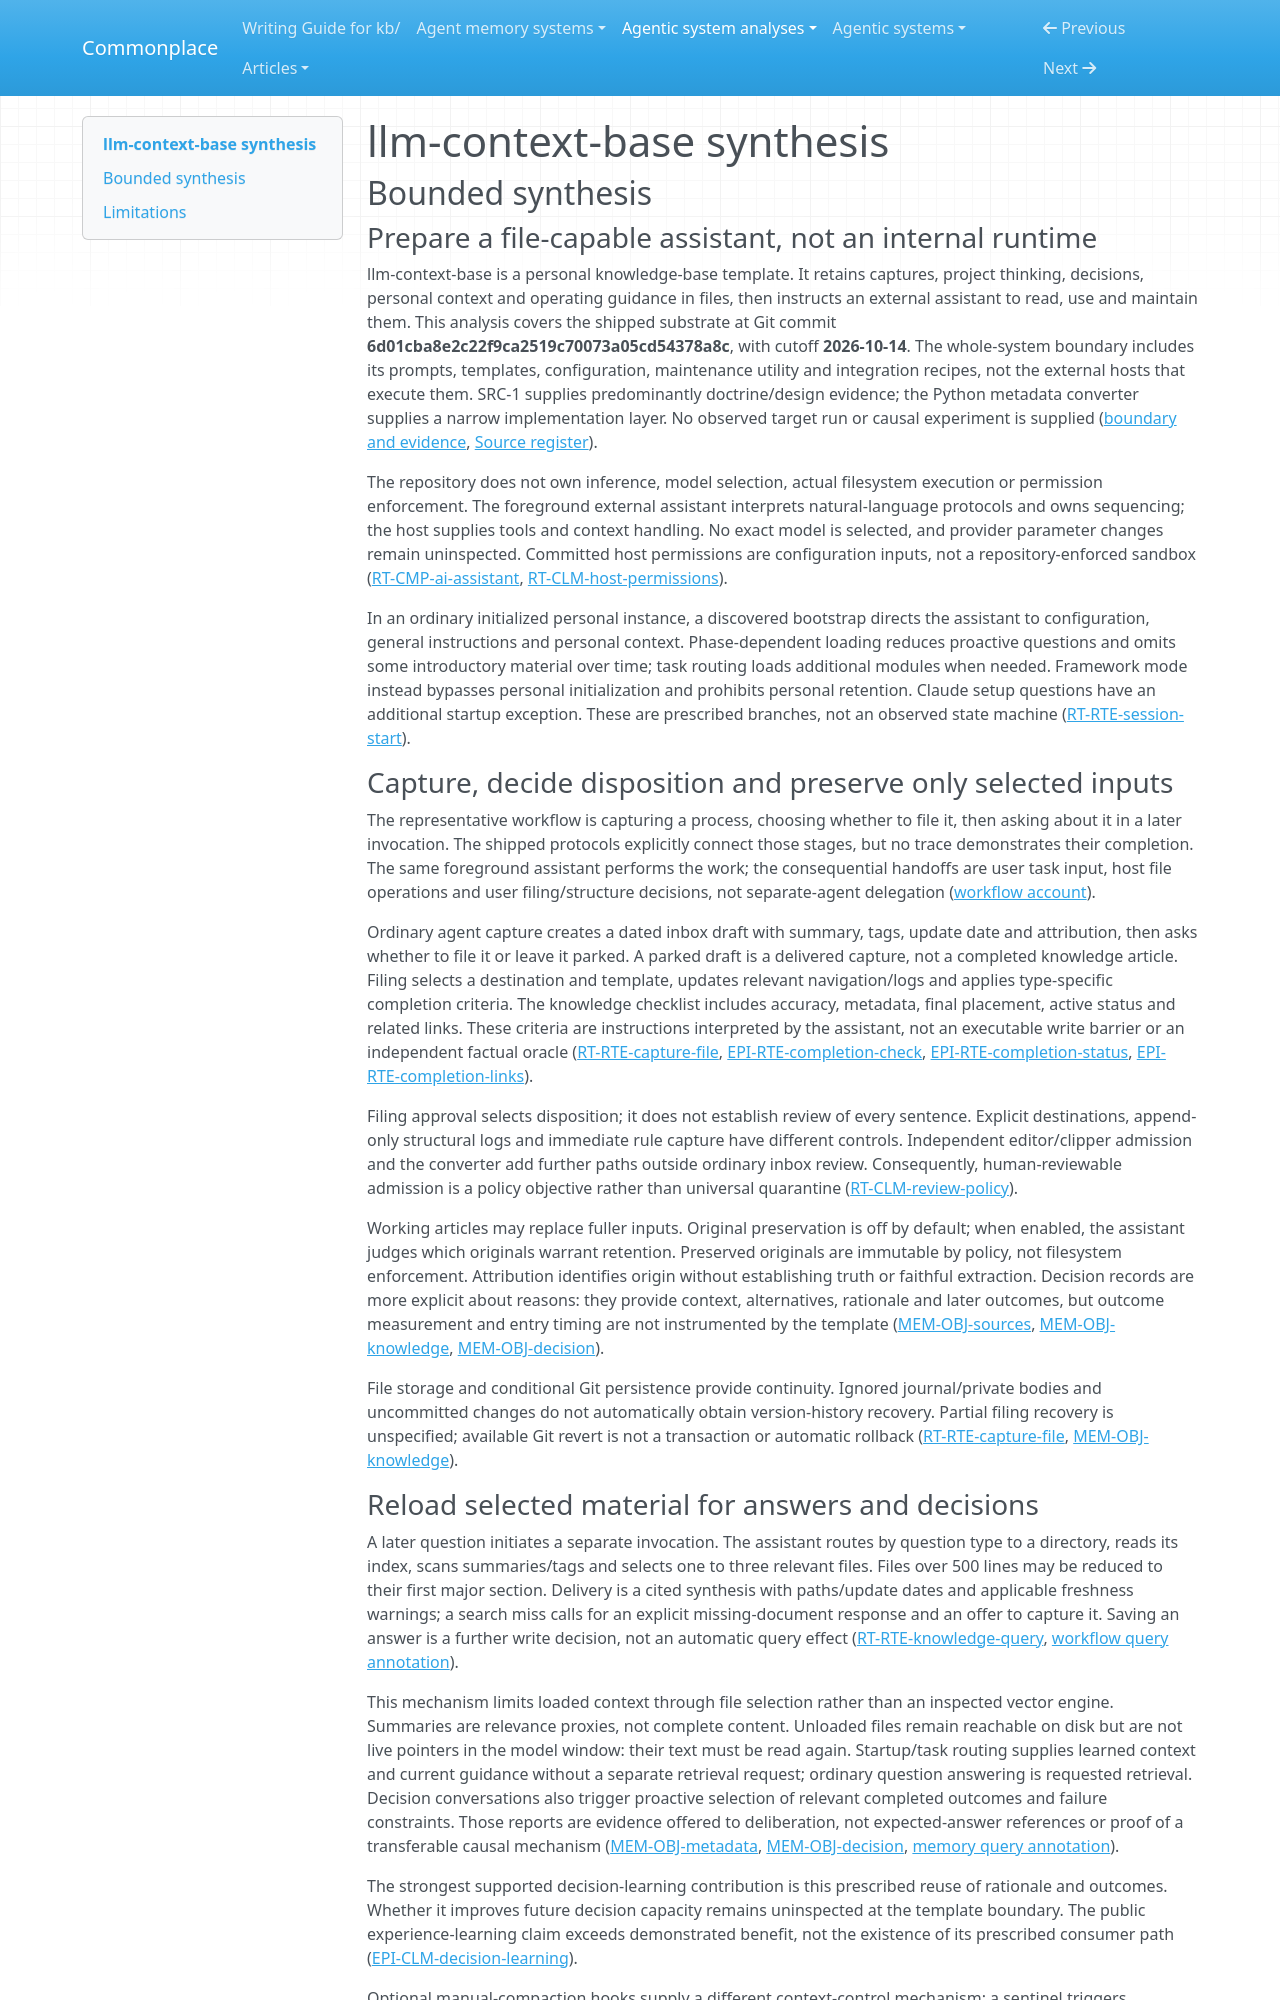

repository: zby/commonplace · page: agentic-system-analyses/retained/llm-context-base/synthesis/index.html · generator: mkdocs

---
type: agentic-system-analyses/types/agentic-system-synthesis.md
description: "llm-context-base retains knowledge and conversation-derived guidance in files for selective assistant reload; its prompts prescribe adaptation, but operation and improvement are unobserved."
run-id: AAS-2026-10-14-llm-context-base-f63a7c0fb5f2-01
reviewed-boundary: "6d01cba8e2c22f9ca2519c70073a05cd54378a8c"
---

# llm-context-base synthesis

## Bounded synthesis

### Prepare a file-capable assistant, not an internal runtime

llm-context-base is a personal knowledge-base template. It retains captures, project thinking, decisions, personal context and operating guidance in files, then instructs an external assistant to read, use and maintain them. This analysis covers the shipped substrate at Git commit **6d01cba8e2c22f9ca2519c70073a05cd54378a8c**, with cutoff **2026-10-14**. The whole-system boundary includes its prompts, templates, configuration, maintenance utility and integration recipes, not the external hosts that execute them. SRC-1 supplies predominantly doctrine/design evidence; the Python metadata converter supplies a narrow implementation layer. No observed target run or causal experiment is supplied ([boundary and evidence](boundary.md#boundary-and-evidence), [Source register](boundary.md#source-register)).

The repository does not own inference, model selection, actual filesystem execution or permission enforcement. The foreground external assistant interprets natural-language protocols and owns sequencing; the host supplies tools and context handling. No exact model is selected, and provider parameter changes remain uninspected. Committed host permissions are configuration inputs, not a repository-enforced sandbox ([RT-CMP-ai-assistant](runtime.md#rt-cmp-ai-assistant), [RT-CLM-host-permissions](runtime.md#rt-clm-host-permissions)).

In an ordinary initialized personal instance, a discovered bootstrap directs the assistant to configuration, general instructions and personal context. Phase-dependent loading reduces proactive questions and omits some introductory material over time; task routing loads additional modules when needed. Framework mode instead bypasses personal initialization and prohibits personal retention. Claude setup questions have an additional startup exception. These are prescribed branches, not an observed state machine ([RT-RTE-session-start](runtime.md#rt-rte-session-start)).

### Capture, decide disposition and preserve only selected inputs

The representative workflow is capturing a process, choosing whether to file it, then asking about it in a later invocation. The shipped protocols explicitly connect those stages, but no trace demonstrates their completion. The same foreground assistant performs the work; the consequential handoffs are user task input, host file operations and user filing/structure decisions, not separate-agent delegation ([workflow account](workflow.md#workflow-account)).

Ordinary agent capture creates a dated inbox draft with summary, tags, update date and attribution, then asks whether to file it or leave it parked. A parked draft is a delivered capture, not a completed knowledge article. Filing selects a destination and template, updates relevant navigation/logs and applies type-specific completion criteria. The knowledge checklist includes accuracy, metadata, final placement, active status and related links. These criteria are instructions interpreted by the assistant, not an executable write barrier or an independent factual oracle ([RT-RTE-capture-file](runtime.md#rt-rte-capture-file), [EPI-RTE-completion-check](epistemic.md#epi-rte-completion-check), [EPI-RTE-completion-status](epistemic.md#epi-rte-completion-status), [EPI-RTE-completion-links](epistemic.md#epi-rte-completion-links)).

Filing approval selects disposition; it does not establish review of every sentence. Explicit destinations, append-only structural logs and immediate rule capture have different controls. Independent editor/clipper admission and the converter add further paths outside ordinary inbox review. Consequently, human-reviewable admission is a policy objective rather than universal quarantine ([RT-CLM-review-policy](runtime.md#rt-clm-review-policy)).

Working articles may replace fuller inputs. Original preservation is off by default; when enabled, the assistant judges which originals warrant retention. Preserved originals are immutable by policy, not filesystem enforcement. Attribution identifies origin without establishing truth or faithful extraction. Decision records are more explicit about reasons: they provide context, alternatives, rationale and later outcomes, but outcome measurement and entry timing are not instrumented by the template ([MEM-OBJ-sources](memory.md#mem-obj-sources), [MEM-OBJ-knowledge](memory.md#mem-obj-knowledge), [MEM-OBJ-decision](memory.md#mem-obj-decision)).

File storage and conditional Git persistence provide continuity. Ignored journal/private bodies and uncommitted changes do not automatically obtain version-history recovery. Partial filing recovery is unspecified; available Git revert is not a transaction or automatic rollback ([RT-RTE-capture-file](runtime.md#rt-rte-capture-file), [MEM-OBJ-knowledge](memory.md#mem-obj-knowledge)).
